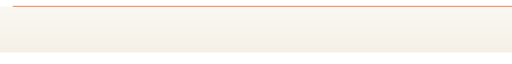
t = 0.00 s
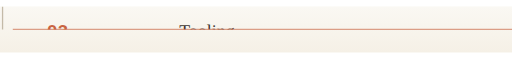
t = 0.63 s
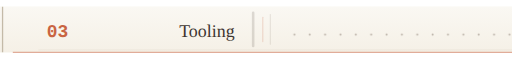
t = 1.42 s
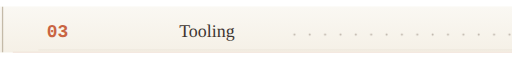
t = 2.10 s
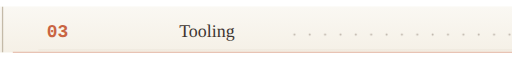
t = 2.77 s
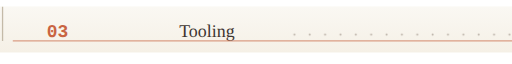
t = 3.53 s

The animated SVG that drew these frames (rendered in a browser with its animation timeline set to each time). Animation: 7 SMIL elements (animate=7); one cycle of 4.20 s, repeats indefinitely.

<svg xmlns="http://www.w3.org/2000/svg" width="400" height="40" preserveAspectRatio="xMinYMid meet" viewBox="0 0 400 40"><defs><linearGradient id="paperBg" x1="0%" x2="0%" y1="0%" y2="100%"><stop offset="0%" style="stop-color:#faf8f3"/><stop offset="100%" style="stop-color:#f5f0e6"/></linearGradient><pattern id="leaderDots" width="12" height="4" x="0" y="0" patternUnits="userSpaceOnUse"><circle cx="2" cy="2" r=".8" fill="#8a7b6f" opacity=".5"/></pattern><clipPath id="lineReveal"><rect width="850" height="0" x="0" y="0"><animate attributeName="height" calcMode="linear" dur="4.2s" keyTimes="0;0.30;0.82;0.90;1" repeatCount="indefinite" values="0;36;36;0;0"/></rect></clipPath></defs><rect width="850" height="36" fill="url(#paperBg)"/><g clip-path="url(#lineReveal)"><line x1="2" x2="2" y1="0" y2="36" stroke="#c4baa8" stroke-width="1"/><line x1="848" x2="848" y1="0" y2="36" stroke="#c4baa8" stroke-width="1"/><text x="45" y="24" fill="#c96442" font-family="'Courier New', Courier, monospace" font-size="14" font-weight="700" text-anchor="middle">03</text><text x="140" y="24" fill="#3d3530" font-family="Georgia, 'Times New Roman', serif" font-size="14">Tooling</text><rect width="500" height="4" x="220" y="20" fill="url(#leaderDots)"/><text x="760" y="24" fill="#5c5247" font-family="'Courier New', Courier, monospace" font-size="12" opacity=".7" text-anchor="end">§3</text><line x1="30" x2="820" y1="34" y2="34" stroke="#c4baa8" stroke-width=".5" opacity=".3"/></g><line x1="10" x2="840" y1="0" y2="0" stroke="#c96442" stroke-width="1" opacity=".5"><animate attributeName="y1" calcMode="linear" dur="4.2s" keyTimes="0;0.30;0.82;0.90;1" repeatCount="indefinite" values="0;36;36;0;0"/><animate attributeName="y2" calcMode="linear" dur="4.2s" keyTimes="0;0.30;0.82;0.90;1" repeatCount="indefinite" values="0;36;36;0;0"/><animate attributeName="opacity" dur="4.2s" keyTimes="0;0.30;0.5;0.82;1" repeatCount="indefinite" values="0.6;0.6;0.1;0.6;0.6"/></line><g opacity=".18"><rect width="2" height="28" x="-30" y="4" fill="#5c5247" rx="1"><animate attributeName="x" calcMode="linear" dur="4.2s" keyTimes="0;0.30;0.45;0.90;1" repeatCount="indefinite" values="-30;-30;880;880;-30"/></rect><rect width="1" height="20" x="-22" y="8" fill="#c96442" rx=".5"><animate attributeName="x" calcMode="linear" dur="4.2s" keyTimes="0;0.30;0.45;0.90;1" repeatCount="indefinite" values="-22;-22;888;888;-22"/></rect><rect width=".8" height="24" x="-16" y="6" fill="#8a7b6f" rx=".4"><animate attributeName="x" calcMode="linear" dur="4.2s" keyTimes="0;0.30;0.45;0.90;1" repeatCount="indefinite" values="-16;-16;894;894;-16"/></rect></g></svg>